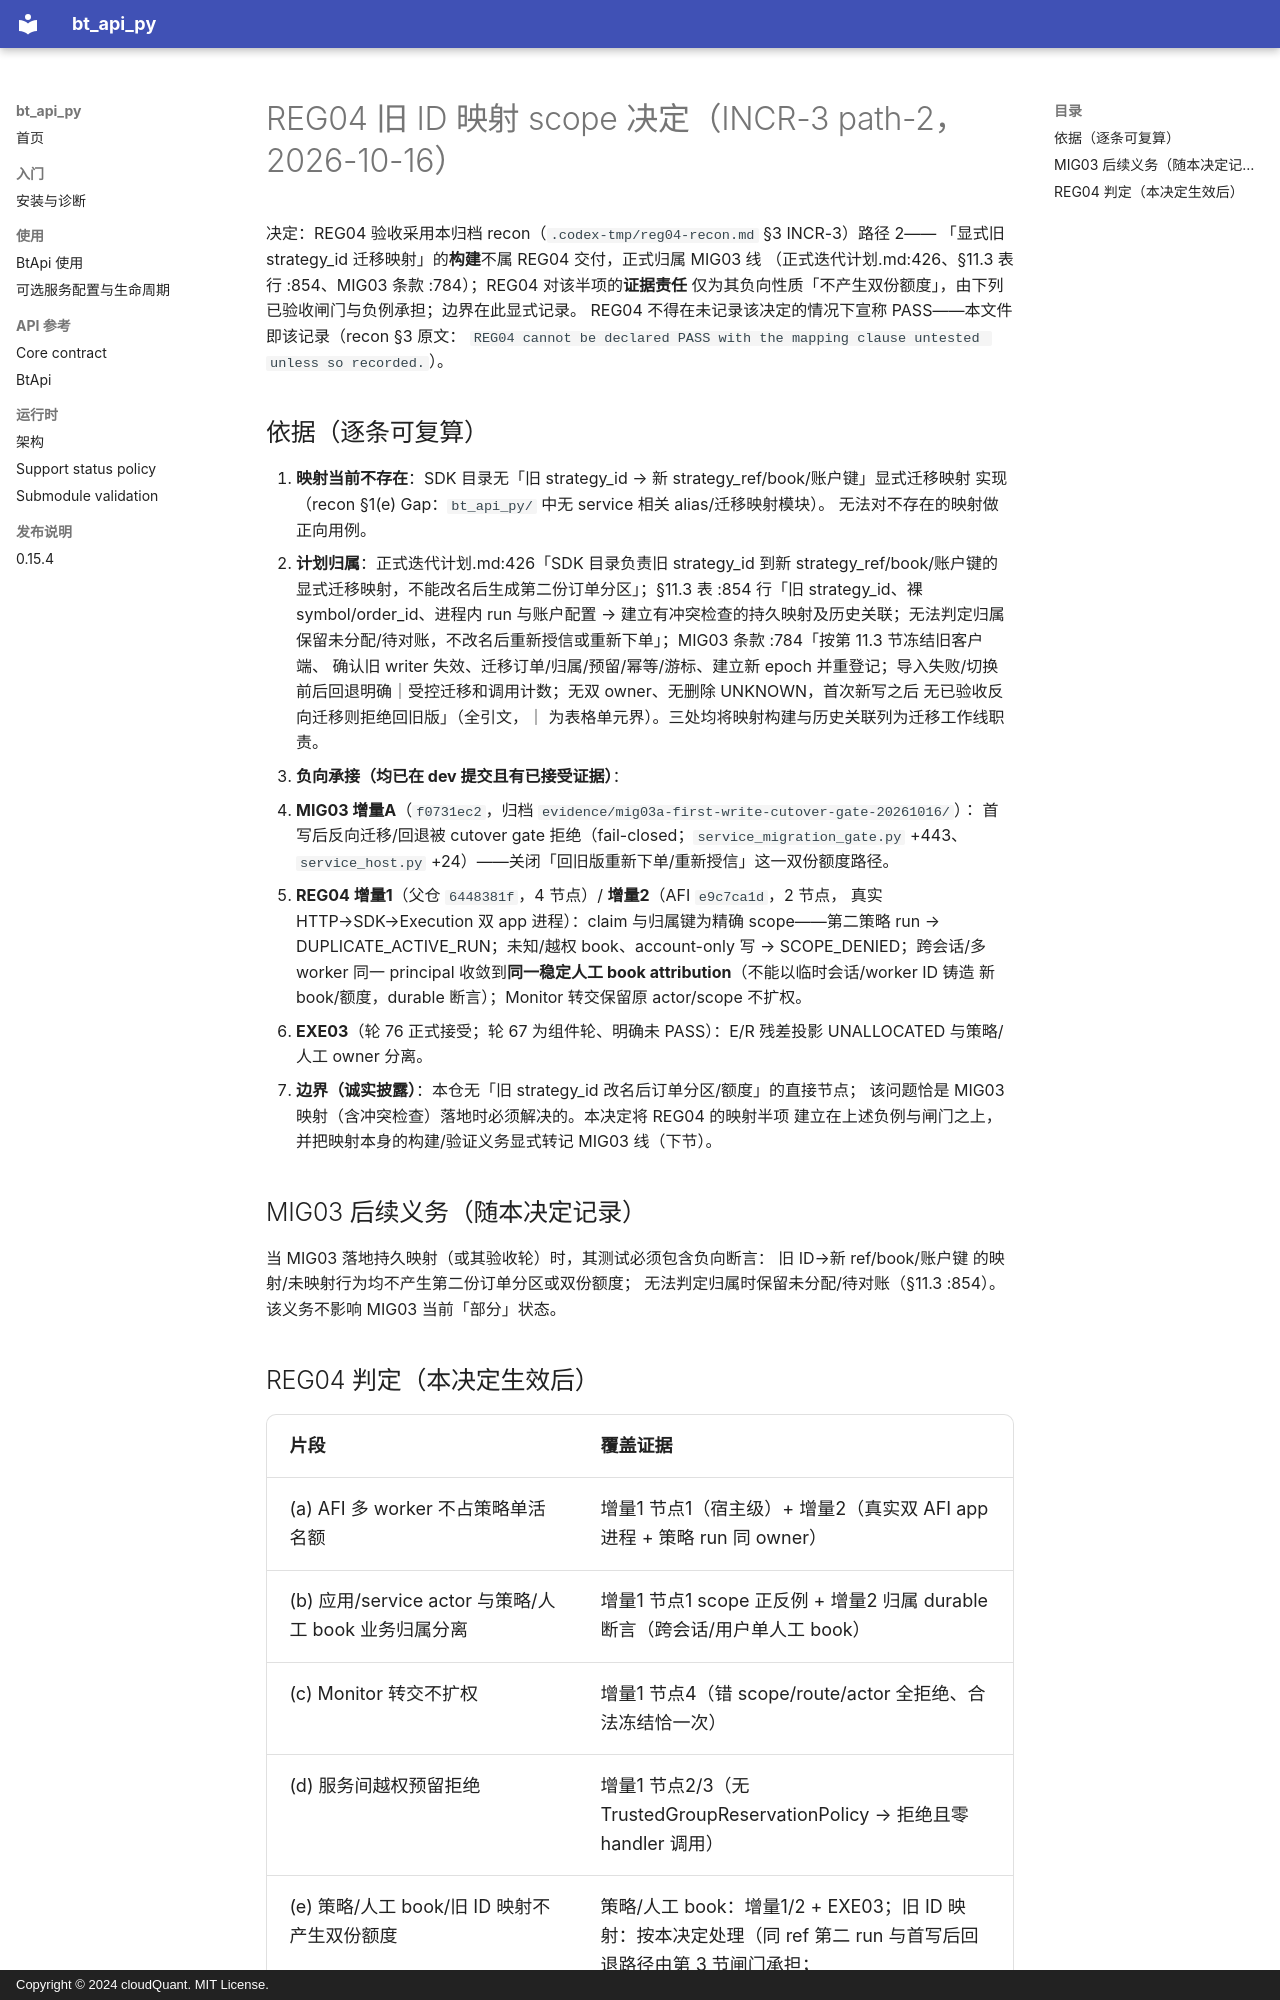

repository: cloudQuant/bt_api_py · page: 迭代计划/迭代10-可选组件与可配置通信/evidence/reg04-worker-isolation-and-afi-dual-worker-20261016/scope-decision-old-id-mapping/index.html · generator: mkdocs · copyright: Copyright © 2024 cloudQuant. MIT License.

# REG04 旧 ID 映射 scope 决定（INCR-3 path-2，2026-10-16）

决定：REG04 验收采用本归档 recon（`.codex-tmp/reg04-recon.md` §3 INCR-3）路径 2——
「显式旧 strategy_id 迁移映射」的**构建**不属 REG04 交付，正式归属 MIG03 线
（正式迭代计划.md:426、§11.3 表行 :854、MIG03 条款 :784）；REG04 对该半项的**证据责任**
仅为其负向性质「不产生双份额度」，由下列已验收闸门与负例承担；边界在此显式记录。
REG04 不得在未记录该决定的情况下宣称 PASS——本文件即该记录（recon §3 原文：
`REG04 cannot be declared PASS with the mapping clause untested unless so recorded.`）。

## 依据（逐条可复算）

1. **映射当前不存在**：SDK 目录无「旧 strategy_id → 新 strategy_ref/book/账户键」显式迁移映射
   实现（recon §1(e) Gap：`bt_api_py/` 中无 service 相关 alias/迁移映射模块）。
   无法对不存在的映射做正向用例。
2. **计划归属**：正式迭代计划.md:426「SDK 目录负责旧 strategy_id 到新 strategy_ref/book/账户键的
   显式迁移映射，不能改名后生成第二份订单分区」；§11.3 表 :854 行「旧 strategy_id、裸
   symbol/order_id、进程内 run 与账户配置 → 建立有冲突检查的持久映射及历史关联；无法判定归属
   保留未分配/待对账，不改名后重新授信或重新下单」；MIG03 条款 :784「按第 11.3 节冻结旧客户端、
   确认旧 writer 失效、迁移订单/归属/预留/幂等/游标、建立新 epoch 并重登记；导入失败/切换前后回退明确｜受控迁移和调用计数；无双 owner、无删除 UNKNOWN，首次新写之后
   无已验收反向迁移则拒绝回旧版」（全引文，｜ 为表格单元界）。三处均将映射构建与历史关联列为迁移工作线职责。
3. **负向承接（均已在 dev 提交且有已接受证据）**：
   - **MIG03 增量A**（`f0731ec2`，归档 `evidence/mig03a-first-write-cutover-gate-20261016/`）：
     首写后反向迁移/回退被 cutover gate 拒绝（fail-closed；`service_migration_gate.py` +443、
     `service_host.py` +24）——关闭「回旧版重新下单/重新授信」这一双份额度路径。
   - **REG04 增量1**（父仓 `6448381f`，4 节点）/ **增量2**（AFI `e9c7ca1d`，2 节点，
     真实 HTTP→SDK→Execution 双 app 进程）：claim 与归属键为精确 scope——第二策略 run →
     DUPLICATE_ACTIVE_RUN；未知/越权 book、account-only 写 → SCOPE_DENIED；跨会话/多 worker
     同一 principal 收敛到**同一稳定人工 book attribution**（不能以临时会话/worker ID 铸造
     新 book/额度，durable 断言）；Monitor 转交保留原 actor/scope 不扩权。
   - **EXE03**（轮 76 正式接受；轮 67 为组件轮、明确未 PASS）：E/R 残差投影 UNALLOCATED
     与策略/人工 owner 分离。
4. **边界（诚实披露）**：本仓无「旧 strategy_id 改名后订单分区/额度」的直接节点；
   该问题恰是 MIG03 映射（含冲突检查）落地时必须解决的。本决定将 REG04 的映射半项
   建立在上述负例与闸门之上，并把映射本身的构建/验证义务显式转记 MIG03 线（下节）。

## MIG03 后续义务（随本决定记录）

当 MIG03 落地持久映射（或其验收轮）时，其测试必须包含负向断言：
旧 ID→新 ref/book/账户键 的映射/未映射行为均不产生第二份订单分区或双份额度；
无法判定归属时保留未分配/待对账（§11.3 :854）。该义务不影响 MIG03 当前「部分」状态。
